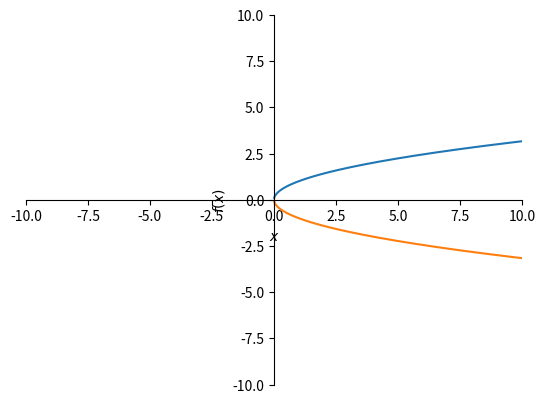

Source code (Python): (Note: this script raises an exception after producing the figure.)
import numpy as np
import sympy as sym
import matplotlib.pyplot as plt
from sympy.plotting import plot_parametric

a, b = 10, 10
x = sym.symbols('x')
y = sym.sqrt(x)
p1 = sym.plot(y, (x,-a,a), show=False, xlim=[-a,a], ylim=[-b,b])
p2 = sym.plot(-y, (x,-a,a), show=False, xlim=[-a,a], ylim=[-b,b])
p1.extend(p2)
p1.save("../tex/beamer-pics/conics-parabola.pdf")

h,k = -0.5,0
a,b = 1,1
p1 = plot_parametric((h + a*sym.sec(x),k + b*sym.tan(x), (x,-1,1)),(-h - a*sym.sec(x),k + b*sym.tan(x), (x,-1,1)))
p1.save("../tex/beamer-pics/conics-hyperbola-1.pdf")

h,k = 0,0
a,b = 1,1
p1 = plot_parametric((h + a*sym.tan(x),k + b*sym.sec(x), (x,-1,1)),(h + a*sym.tan(x),-k - b*sym.sec(x), (x,-1,1)))
p1.save("../tex/beamer-pics/conics-hyperbola-2.pdf")

h,k = 0,0
a,b = 1,1
p1 = plot_parametric((h + a*sym.cos(x),k + b*sym.sin(x), (x,-2,2)),(-h - a*sym.cos(x),k + b*sym.sin(x), (x,-2,2)))
p1.save("../tex/beamer-pics/conics-ellipse.pdf")
